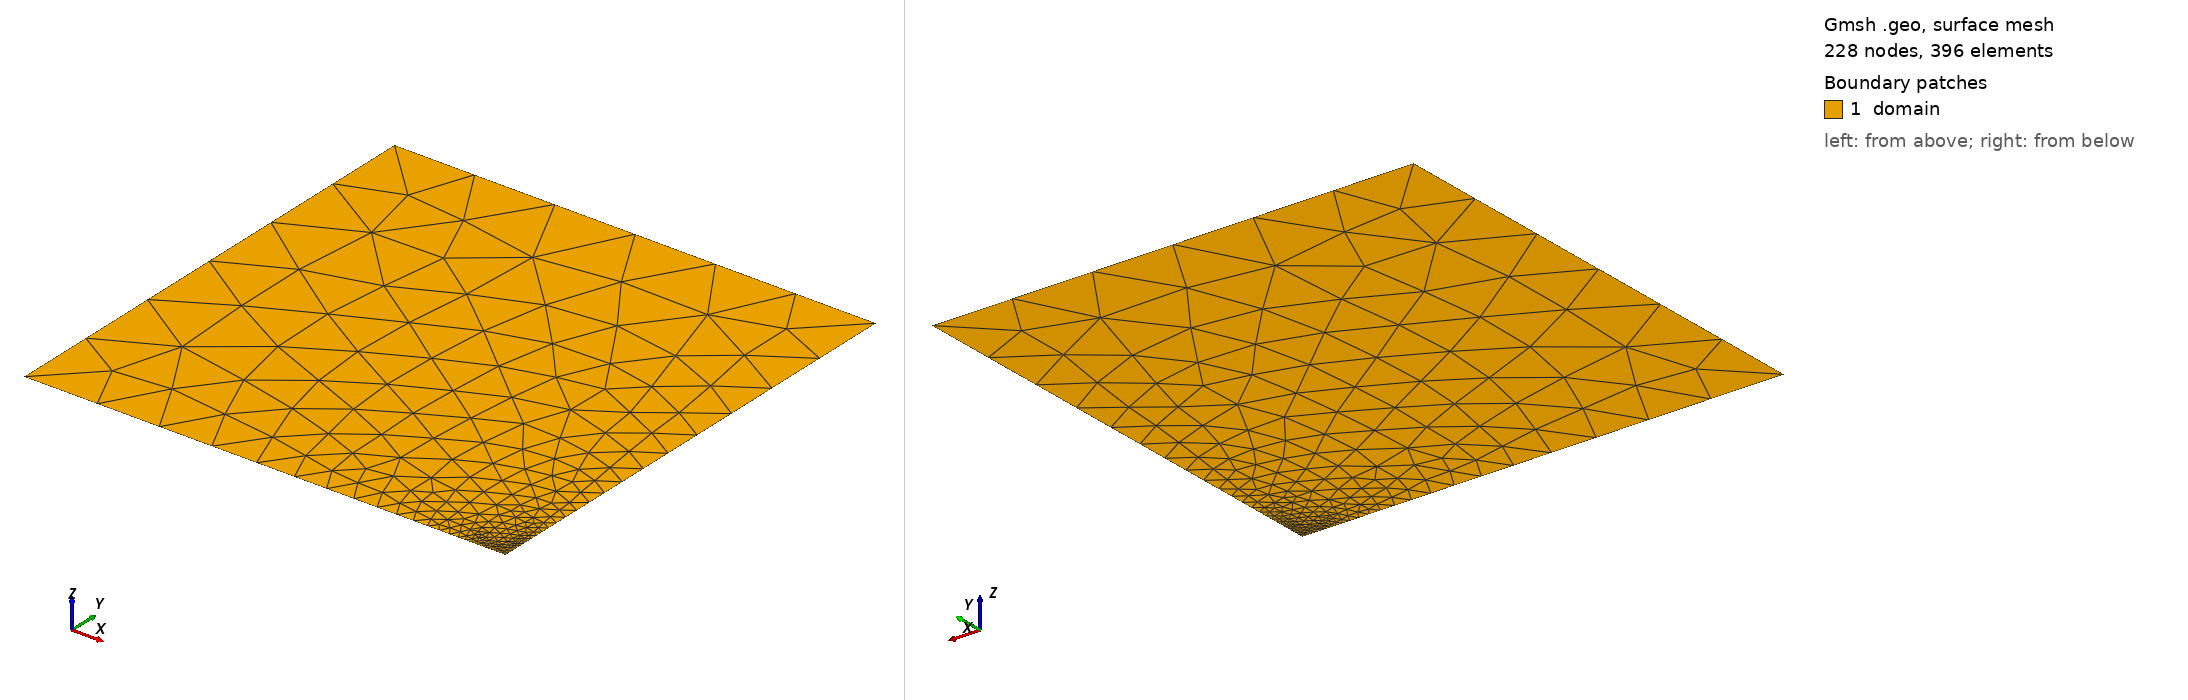

Gmsh geometry script, surface-meshed: 228 nodes, 396 surface elements. Boundary patches (legend numbers): 1 domain. Left view from above one corner, right view from below the opposite corner. Legend entries are the model's physical surfaces. The drawing asked Gmsh for element sizes between 1% and 20% of the model's largest extent; the script's own settings can give other sizes.

=== square_tri_localref.geo (drawn) ===
N = 5;
h = 1/(N+1);
h_ref = h/500;

Include "square.inc.geo";

=== square.inc.geo (included by square_tri_localref.geo) ===
L = 1;
// h is defined in the files that include this one

// Corners
Point(1) = {0, 0, 0, h};
Point(2) = {L, 0, 0, h_ref};
Point(3) = {L, L, 0, h};
Point(4) = {0, L, 0, h};

// External lines
Line(1) = {1, 2}; // bottom
Line(2) = {2, 3}; // right
Line(3) = {3, 4}; // top
Line(4) = {4, 1}; // left

// Boundaries
Curve Loop(1) = {1, 2, 3, 4};

// Surface
Plane Surface(1) = {1};

Physical Line("bottomBoundary") = {1};
Physical Line("rightBoundary")  = {2};
Physical Line("topBoundary")    = {3};
Physical Line("leftBoundary")   = {4};

Physical Surface("domain") = {1};
